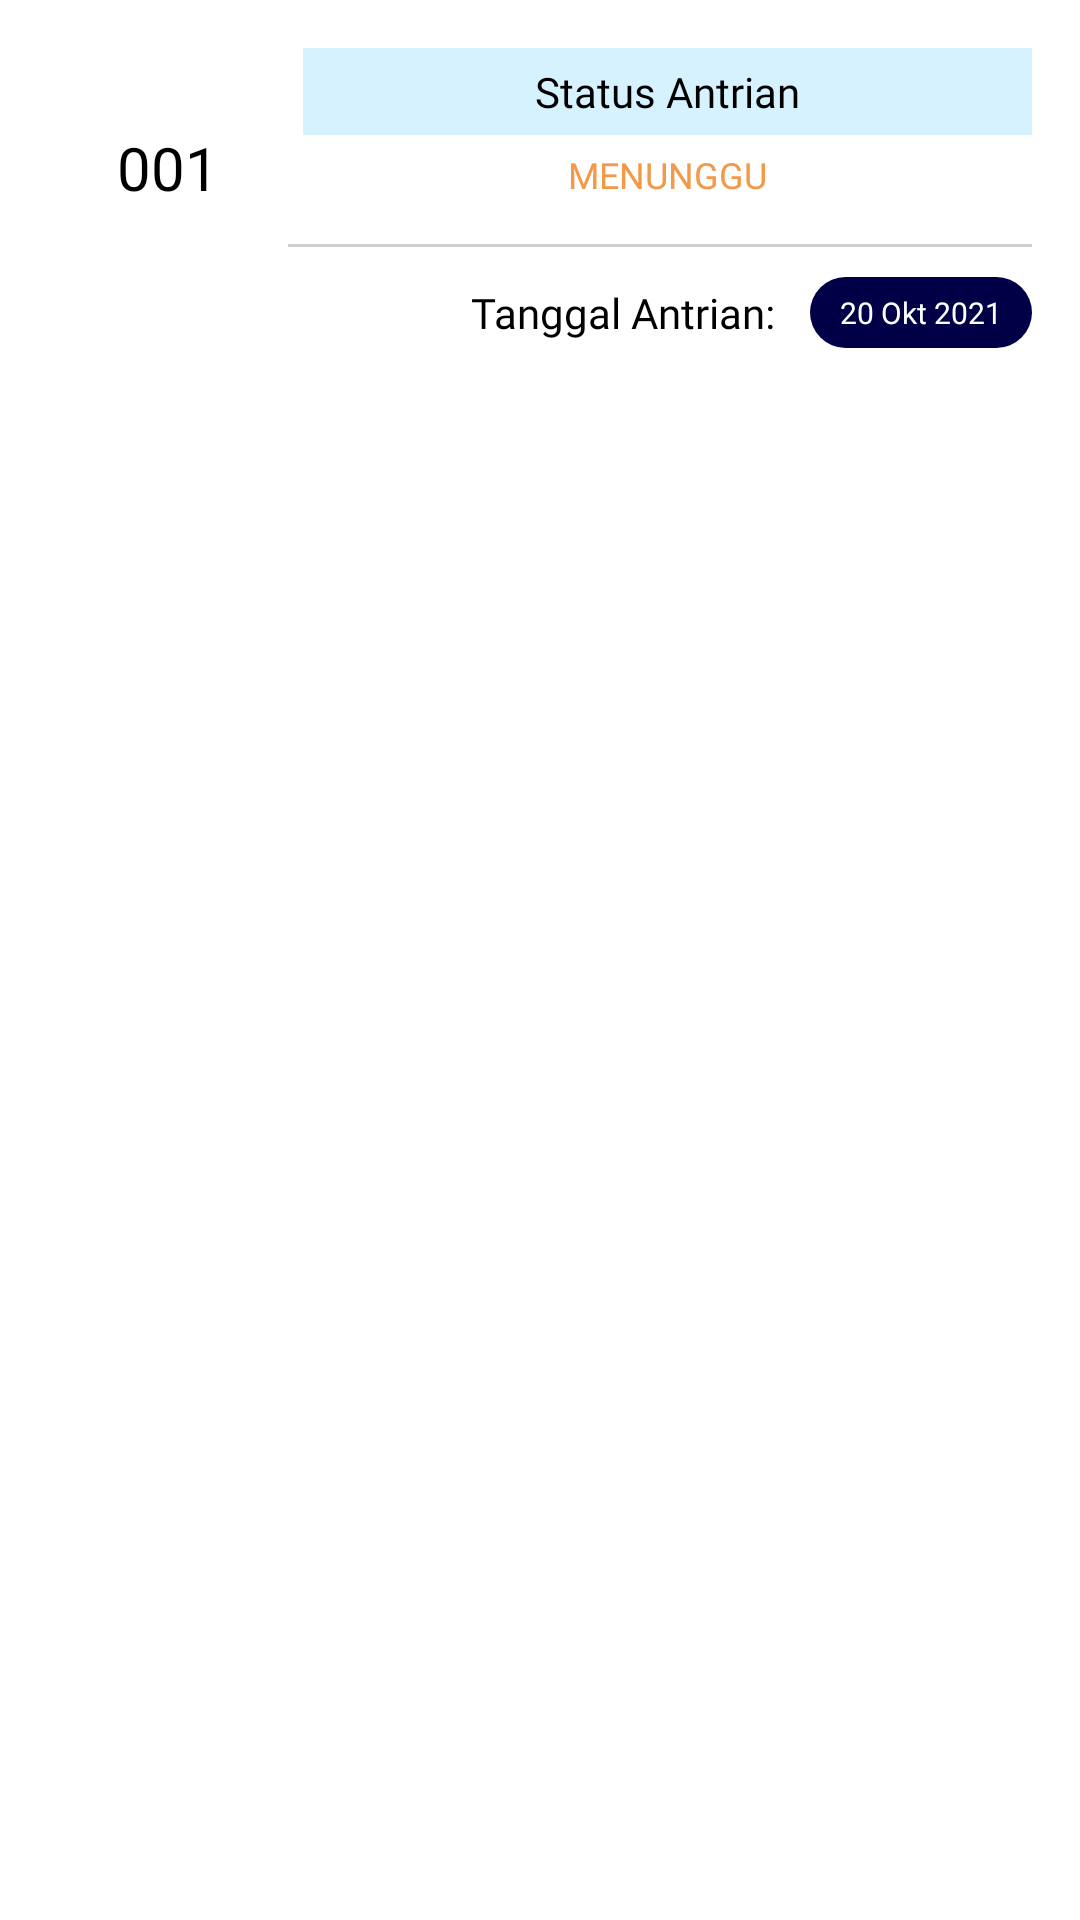

Android layout source for this screen:
<!-- AndroidManifest.xml: application theme Theme.Samsat -->
<!-- res/layout/list_antrian.xml -->
<?xml version="1.0" encoding="utf-8"?>
<RelativeLayout xmlns:android="http://schemas.android.com/apk/res/android"
    xmlns:tools="http://schemas.android.com/tools"
    android:layout_width="match_parent"
    android:layout_height="wrap_content"
    android:background="@color/white"
    android:padding="16dp">

    <LinearLayout
        android:id="@+id/img_user"
        android:layout_width="80dp"
        android:layout_height="80dp"
        android:background="@drawable/bg_pajak2"
        android:gravity="center"
        android:orientation="vertical"
        android:padding="10dp">

        <TextView
            android:id="@+id/no_antrian"
            android:layout_width="wrap_content"
            android:layout_height="wrap_content"
            android:fontFamily="@font/poppins_bold"
            android:text="001"
            android:textColor="@color/black"
            android:textSize="20sp" />
    </LinearLayout>

    <LinearLayout
        android:id="@+id/div_antrian"
        android:layout_width="match_parent"
        android:layout_height="wrap_content"
        android:layout_marginStart="5dp"
        android:layout_toEndOf="@id/img_user"
        android:orientation="vertical">

        <LinearLayout
            android:layout_width="match_parent"
            android:layout_height="wrap_content"
            android:background="@color/blue_laut"
            android:orientation="horizontal"
            android:padding="5dp">

            <TextView
                android:layout_width="match_parent"
                android:layout_height="wrap_content"
                android:fontFamily="@font/poppins_bold"
                android:textAlignment="center"
                android:text="Status Antrian"
                android:textColor="@color/black"
                android:textSize="14sp" />
        </LinearLayout>

        <LinearLayout
            android:layout_width="match_parent"
            android:layout_height="wrap_content"
            android:orientation="horizontal"
            android:padding="5dp">

            <TextView
                android:id="@+id/status"
                android:layout_width="match_parent"
                android:layout_height="wrap_content"
                android:textAlignment="center"
                android:fontFamily="@font/poppins_bold"
                android:text="MENUNGGU"
                android:textColor="@color/orange2"
                android:textSize="12sp" />
        </LinearLayout>

    </LinearLayout>

    <LinearLayout
        android:layout_width="wrap_content"
        android:layout_height="wrap_content"
        android:layout_below="@id/garis"
        android:layout_alignParentEnd="true"
        android:layout_marginTop="10dp"
        android:layout_marginBottom="5dp"
        android:orientation="horizontal">

        <TextView
            android:layout_width="wrap_content"
            android:layout_height="wrap_content"
            android:layout_marginEnd="5dp"
            android:layout_gravity="center_vertical"
            android:fontFamily="@font/poppins_medium"
            android:text="Tanggal Antrian:  "
            android:textColor="@color/black"
            android:textSize="14sp" />

        <LinearLayout
            android:id="@+id/div_tanggal"
            android:layout_width="wrap_content"
            android:layout_height="wrap_content"
            android:background="@drawable/bg_btn"
            android:orientation="vertical"
            android:paddingStart="10dp"
            android:paddingTop="5dp"
            android:paddingEnd="10dp"
            android:paddingBottom="5dp">

            <TextView
                android:id="@+id/tanggal"
                android:layout_width="wrap_content"
                android:layout_height="wrap_content"
                android:fontFamily="@font/poppins_bold"
                android:text="20 Okt 2021"
                android:textColor="@color/white"
                android:textSize="10sp"
                tools:ignore="SmallSp" />
        </LinearLayout>
    </LinearLayout>

    <RelativeLayout
        android:id="@+id/garis"
        android:layout_width="match_parent"
        android:layout_height="1dp"
        android:layout_below="@id/div_antrian"
        android:layout_marginTop="10dp"
        android:layout_toEndOf="@id/img_user"
        android:background="#CFCFCF" />

</RelativeLayout>
<!-- resources referenced by this layout -->
<resources>
  <color name="black">#FF000000</color>
  <color name="blue_laut">#D7F2FF</color>
  <color name="orange2">#F2994A</color>
  <color name="white">#FFFFFFFF</color>
  <!-- drawable bg_btn (drawable) -->
  <?xml version="1.0" encoding="utf-8"?>
  <shape xmlns:android="http://schemas.android.com/apk/res/android">
  
      <corners
          android:radius="120dp"/>
      <solid
          android:color="@color/blue_tua"/>
  </shape>
  <style name="Theme.Samsat" parent="Theme.MaterialComponents.Light.NoActionBar">
          
          <item name="colorPrimary">@color/blue</item>
          <item name="colorPrimaryVariant">@color/blue</item>
          <item name="colorOnPrimary">@color/white</item>
          
          <item name="colorSecondary">@color/blue_laut</item>
          <item name="colorSecondaryVariant">@color/blue_laut</item>
          <item name="colorOnSecondary">@color/black</item>
          
          <item name="android:statusBarColor" tools:targetApi="l">?attr/colorPrimaryVariant</item>
          
      </style>
  <color name="blue_tua">#010047</color>
  <color name="blue">#00B0FF</color>
</resources>
